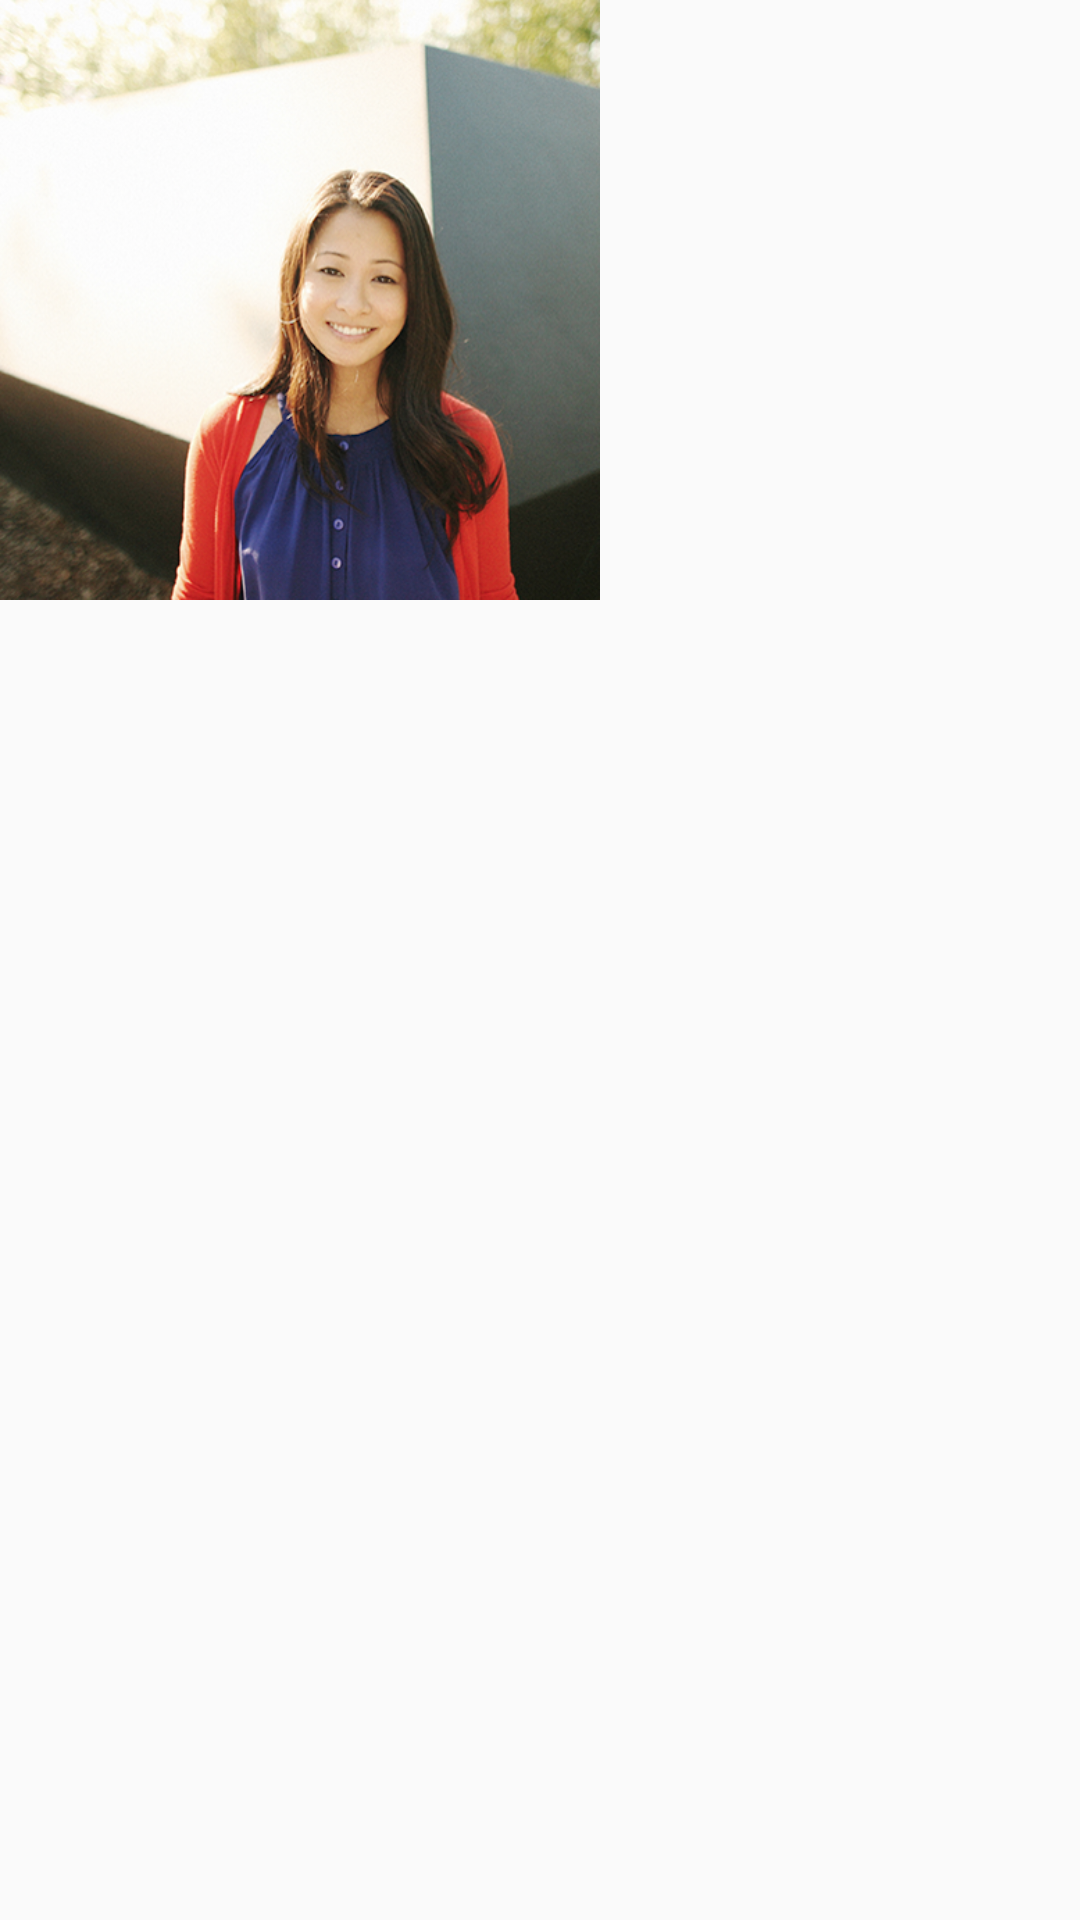

This screen was rendered from an Android layout file. Write that file and the resources it references.
<!-- AndroidManifest.xml: activity theme AppCompatTheme -->
<!-- res/layout/activity_anim.xml -->
<?xml version="1.0" encoding="utf-8"?>
<FrameLayout xmlns:android="http://schemas.android.com/apk/res/android"
    xmlns:tools="http://schemas.android.com/tools"
    android:layout_width="match_parent"
    android:layout_height="match_parent"
    tools:context=".interview.anim.AnimActivity">

    <ImageView
        android:id="@+id/iv"
        android:src="@drawable/profile_432x432"
        android:layout_width="200dp"
        android:layout_height="200dp" />

</FrameLayout>
<!-- resources referenced by this layout -->
<resources>
  <!-- drawable profile_432x432: png bitmap (drawable-xxhdpi, 372645 bytes) -->
  <style name="AppCompatTheme" parent="Theme.AppCompat.Light.NoActionBar" />
</resources>
